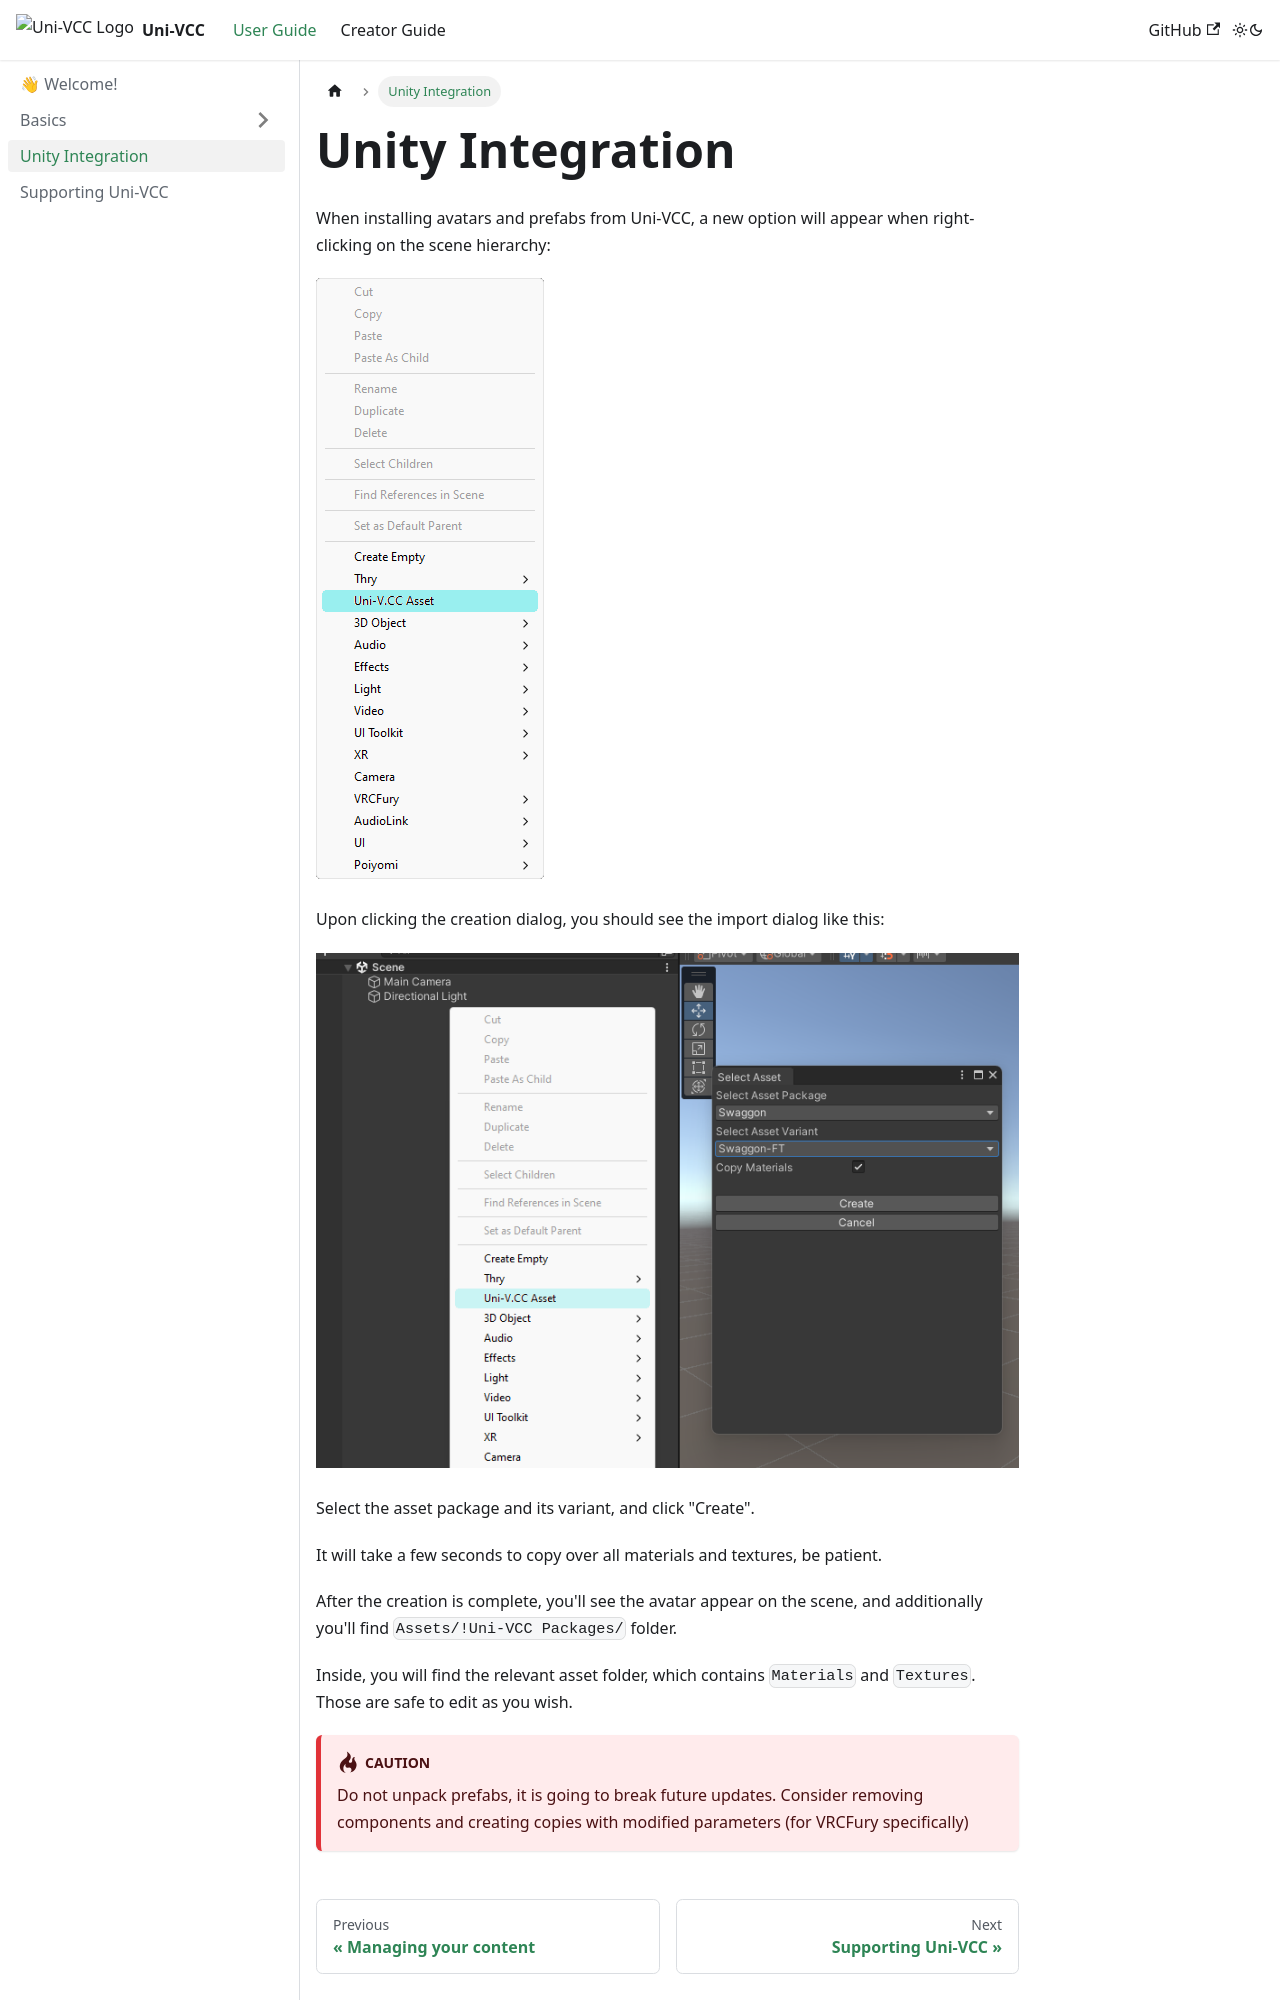

repository: uni-v-cc/learn · page: docs/user/unity.html · generator: docusaurus

---
sidebar_position: 3
---

# Unity Integration

When installing avatars and prefabs from Uni-VCC, a new option will appear when right-clicking on the scene hierarchy:

![](./img/create-asset.png)

Upon clicking the creation dialog, you should see the import dialog like this:

![](./img/creation.png)

Select the asset package and its variant, and click "Create".

It will take a few seconds to copy over all materials and textures, be patient.

After the creation is complete, you'll see the avatar appear on the scene, and additionally you'll find `Assets/!Uni-VCC Packages/` folder.

Inside, you will find the relevant asset folder, which contains `Materials` and `Textures`. Those are safe to edit as you wish.
